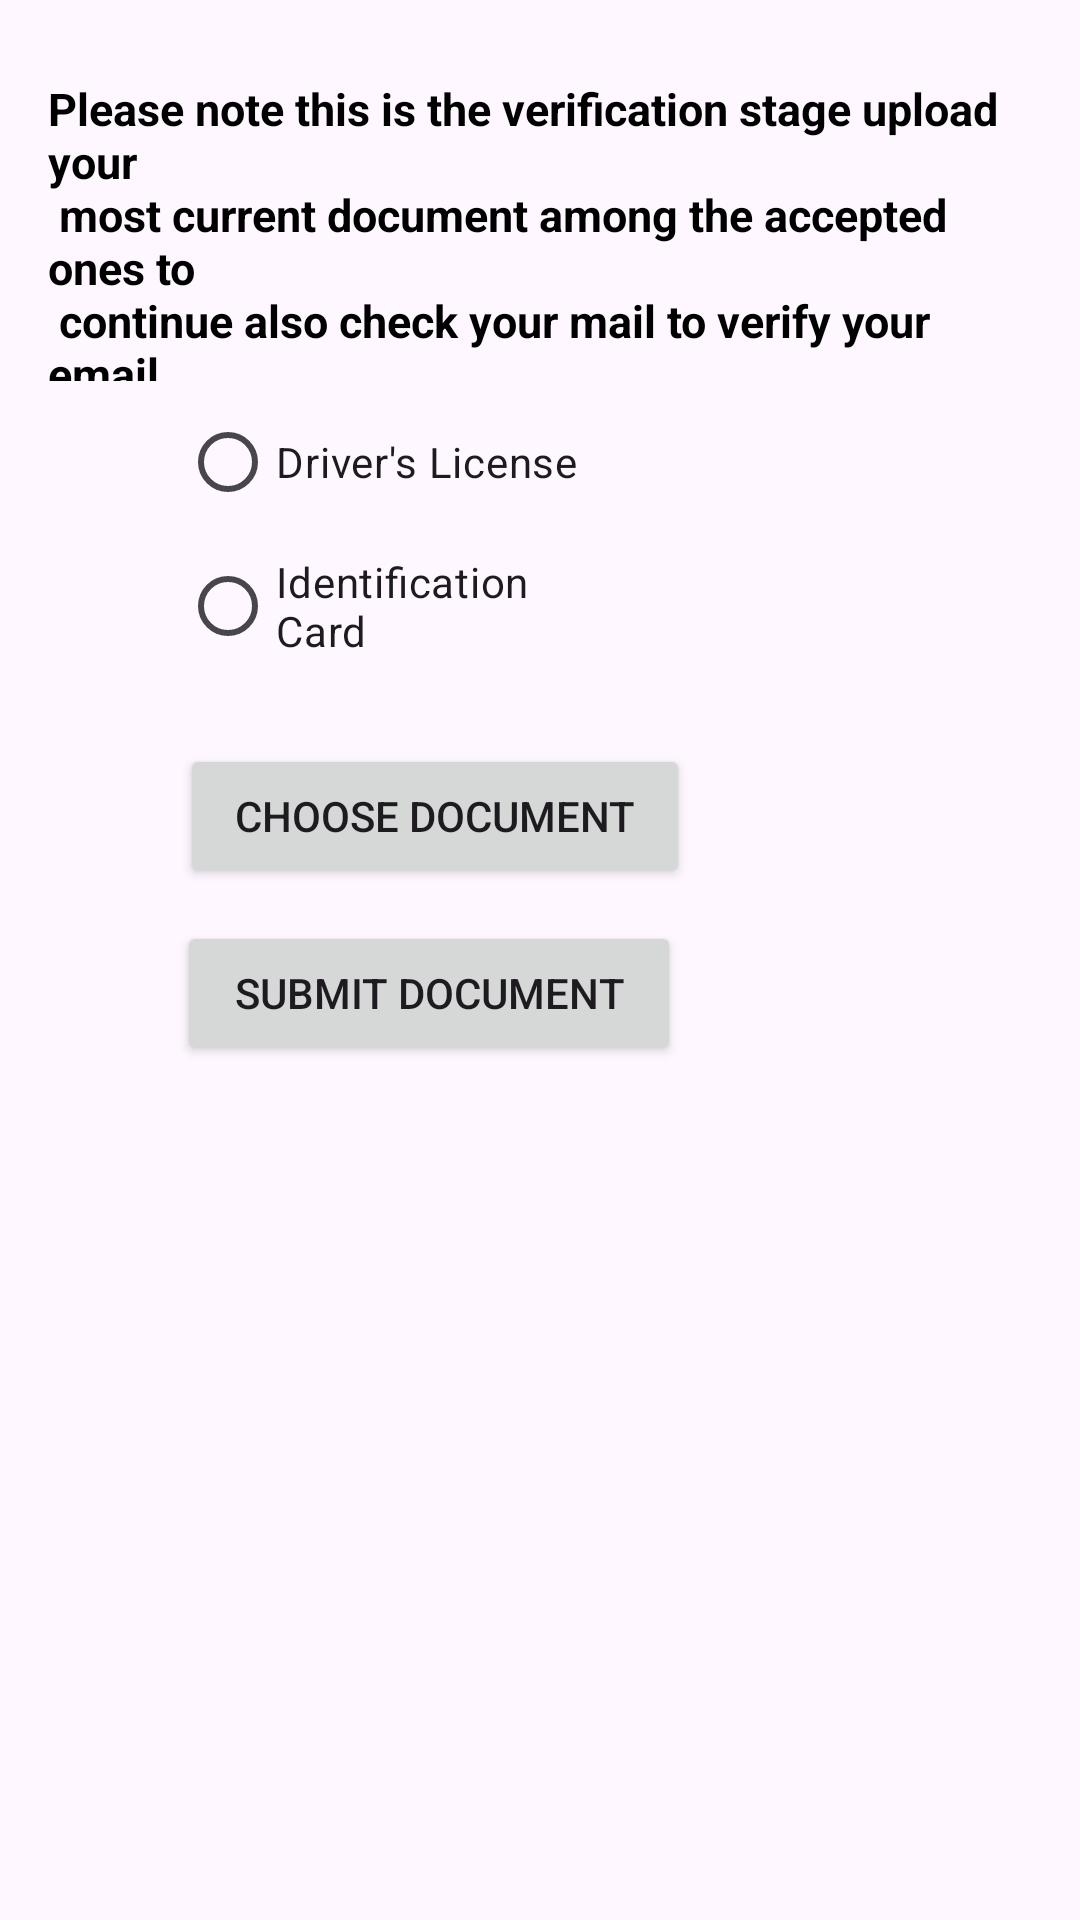

Here is an Android app screen rendered from its layout file. Give the layout XML and the strings, colors and styles it references.
<!-- AndroidManifest.xml: application theme Theme.AuuthenticationSystem -->
<!-- res/layout/activity_verification.xml -->
<RelativeLayout xmlns:android="http://schemas.android.com/apk/res/android"
    android:layout_width="match_parent"
    android:layout_height="match_parent">


    

    <TextView
        android:id="@+id/textViewSignIn"
        android:layout_width="wrap_content"
        android:layout_height="101dp"
        android:layout_alignParentStart="true"
        android:layout_alignParentTop="true"
        android:layout_alignParentEnd="true"
        android:layout_marginStart="16dp"
        android:layout_marginTop="26dp"
        android:layout_marginEnd="11dp"
        android:text="@string/verification_text"
        android:textColor="@color/black"
        android:textSize="15sp"
        android:textStyle="bold" />

    <RadioGroup
        android:id="@+id/radioGroupDocumentType"
        android:layout_width="187dp"
        android:layout_height="wrap_content"
        android:layout_alignParentStart="true"
        android:layout_alignParentTop="true"
        android:layout_alignParentEnd="true"
        android:layout_marginStart="60dp"
        android:layout_marginTop="130dp"
        android:layout_marginEnd="164dp"
        android:orientation="vertical">

        <RadioButton
            android:id="@+id/rbDL"
            android:layout_width="wrap_content"
            android:layout_height="wrap_content"
            android:text="Driver's License" />

        <RadioButton
            android:id="@+id/rbID"
            android:layout_width="wrap_content"
            android:layout_height="wrap_content"
            android:text="Identification Card" />

    </RadioGroup>

    <ImageView
        android:id="@+id/ivSelectedDocument"
        android:layout_width="match_parent"
        android:layout_height="wrap_content"
        android:layout_below="@id/btnSubmitDocument"
        android:layout_centerHorizontal="true"
        android:layout_marginTop="20dp"
        android:adjustViewBounds="true"
        android:scaleType="centerInside"
        android:visibility="gone" />


    <Button
        android:id="@+id/btnChooseDocument"
        android:layout_width="221dp"
        android:layout_height="wrap_content"
        android:layout_below="@id/radioGroupDocumentType"
        android:layout_alignParentStart="true"
        android:layout_alignParentEnd="true"
        android:layout_marginStart="60dp"
        android:layout_marginTop="22dp"
        android:layout_marginEnd="130dp"
        android:text="Choose Document" />

    <Button
        android:id="@+id/btnSubmitDocument"
        android:layout_width="219dp"
        android:layout_height="wrap_content"
        android:layout_below="@id/btnChooseDocument"
        android:layout_alignParentStart="true"
        android:layout_alignParentEnd="true"
        android:layout_marginStart="59dp"
        android:layout_marginTop="11dp"
        android:layout_marginEnd="133dp"
        android:text="Submit Document" />

</RelativeLayout>
<!-- resources referenced by this layout -->
<resources>
  <color name="black">#FF000000</color>
  <string name="verification_text">
          Please note this is the verification stage upload your\n
          most current document among the accepted ones to\n
          continue also check your mail to verify your email\n
          address.Also if you had submitted documents,just\n
          click the "Submit Document"  button</string>
  <style name="Theme.AuuthenticationSystem" parent="Base.Theme.AuuthenticationSystem" />
  <style name="Base.Theme.AuuthenticationSystem" parent="Theme.Material3.DayNight.NoActionBar">
          
          
      </style>
</resources>
